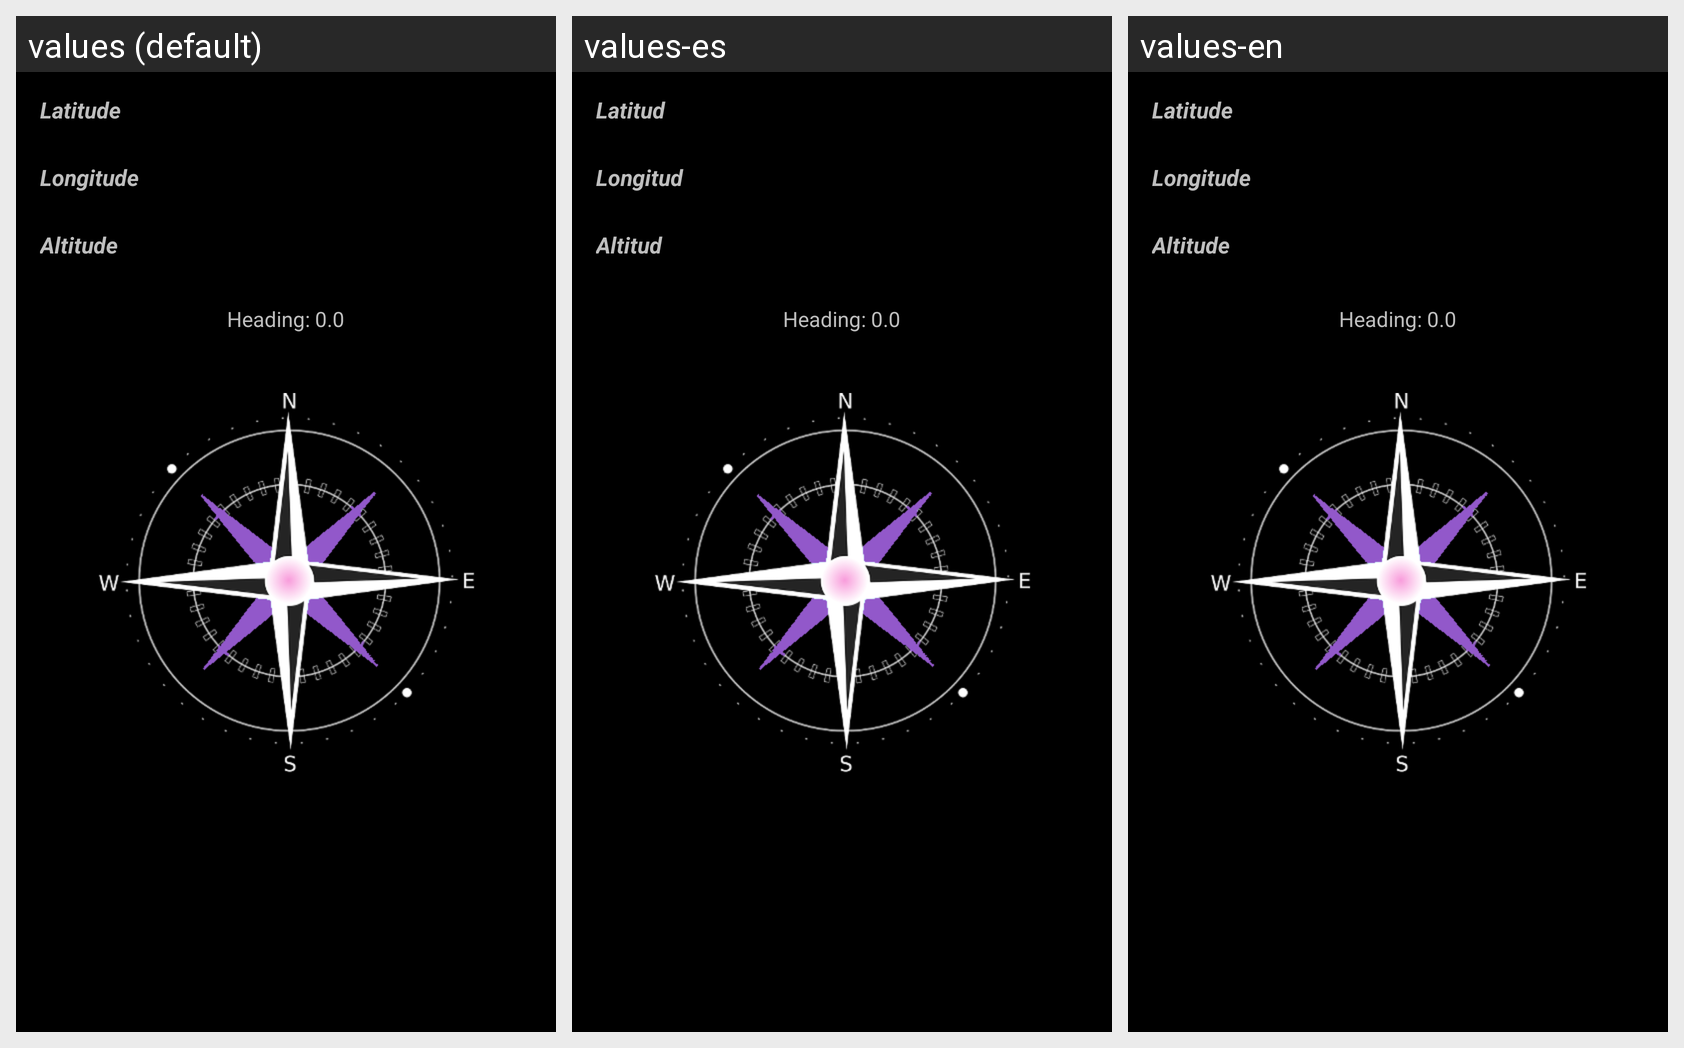

Translations of the strings shown on this Android screen, per locale in the grid:
Android screen res/layout/compass_layout.xml rendered under 3 locales, left to right: values (default), values-es, values-en. Device: Nexus 5 (rendered at 1080×1920; each locale shown at half size, 540×960, under a caption strip naming it); theme AppTheme.
Strings drawn on this screen, with the default value and each locale's value (text and hints the layout hard-codes, and strings that could not be matched under every locale, appear in the picture but are not listed):

tools_latitud
  values: Latitude
  values-es: Latitud
  values-en: Latitude

tools_longitud
  values: Longitude
  values-es: Longitud
  values-en: Longitude

especie_info_altura
  values: Altitude
  values-es: Altitud
  values-en: Altitude
